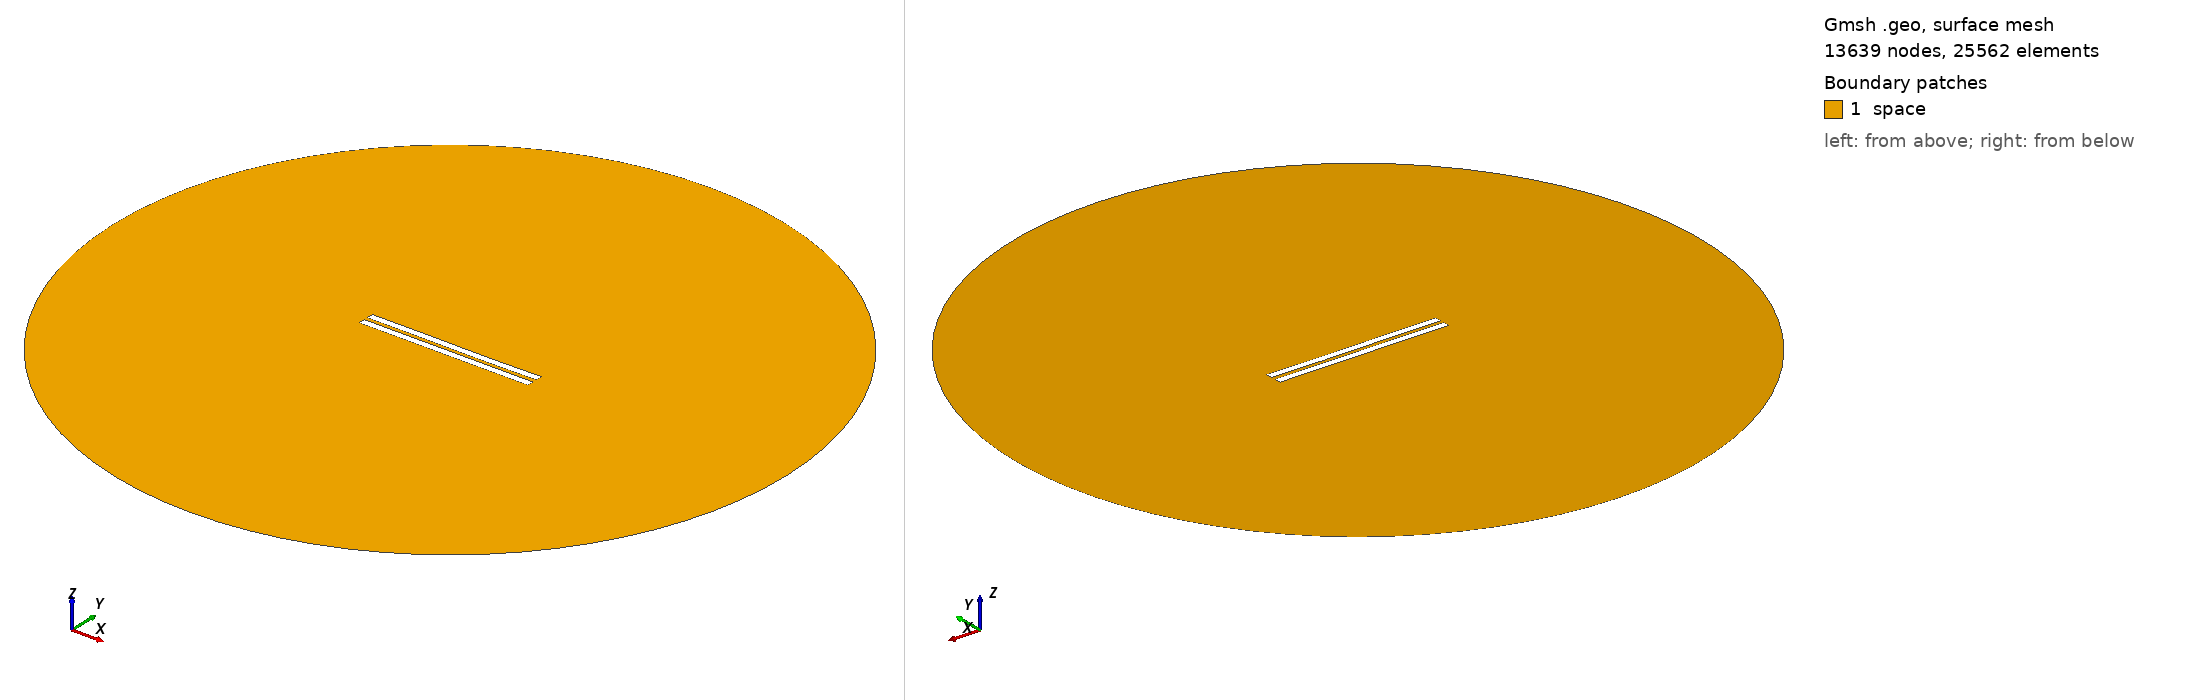

Gmsh geometry script, surface-meshed: 13639 nodes, 25562 surface elements. Boundary patches (legend numbers): 1 space. Left view from above one corner, right view from below the opposite corner. Legend entries are the model's physical surfaces. The drawing asked Gmsh for element sizes between 1% and 20% of the model's largest extent; the script's own settings can give other sizes.

=== 2793.geo (drawn) ===
//---------------------------------------
// Geometry kernel
//---------------------------------------

SetFactory("OpenCASCADE");



//---------------------------------------
// Parameters of the geometry
//---------------------------------------

// Overetch of the upper plate
overetch = 0.0;

// Distance between the plates
distance = 2.5;

// Discretization over the x axis (for the deformation)
nx = 50; 

// Length of the plate
L = 100 - overetch; 

// Number of modes
n = 4; 

// 1st mode coefficient
coeff(1) = 0.0;
beta(1) = 0.596864 * 3.1415926535 / L;

// 2nd mode coefficient
coeff(2) = -0.075;
beta(2) = 1.49418 * 3.1415926535 / L;

// 3rd mode coefficient
coeff(3) = 0.07499999999999998;
beta(3) = 2.50025 * 3.1415926535 / L;

// 4th mode coefficient
coeff(4) = 0.0;
beta(4) = 3.49999 * 3.1415926535 / L;



//---------------------------------------
// Upper plate (deformed rectangle)
//---------------------------------------

// Coordiantes of the upper plate
xmin = -50;
xmax = 50 - overetch;

// Height of the upper plate
yheight = 4 - 2 * overetch;

// Indexes of the points
UpperID[] = {};
LowerID[] = {};
LeftID[] = {};
RightID[] = {};

// Point index
p = 1;

// Horizontal edges
For i In {1:nx}
    x = xmin + (i-1)*(xmax - xmin)/(nx-1);

    y_bottom = distance / 2 + overetch;
    For j In {1:n}
        C = (Cosh(beta(j)*L) + Cos(beta(j)*L)) / (Sinh(beta(j)*L) + Sin(beta(j)*L));
        y_bottom  = y_bottom + coeff(j) * (Cosh(beta(j)*(x+50)) - Cos(beta(j)*(x+50)) - C * (Sinh(beta(j)*(x+50)) - Sin(beta(j)*(x+50))));
    EndFor

    y_top = y_bottom + yheight;

    Point(p) = {x, y_top, 0, 1.0};
    UpperID[i] = p;
    p = p + 1;

    Point(p) = {x, y_bottom, 0, 1.0};
    LowerID[i] = p;
    p = p + 1;
EndFor

// Create point lists
UpperPts[] = {}; LowerPts[] = {};
For i In {1:nx}
  UpperPts[] += {UpperID[i]};
  LowerPts[] += {LowerID[i]};
EndFor

// Build splines
Spline(1) = {UpperPts[]};
Spline(2) = {LowerPts[]};
Line(3) = {LowerPts[nx-1], UpperPts[nx-1]};
Line(4) = {LowerPts[0], UpperPts[0]};

// Build the plane surface
Curve Loop(1) = {2, 3, -1, -4};
Plane Surface(1) = {1};



//---------------------------------------
// Lower plate (rectangle)
//---------------------------------------

// Vertices
Point(1001) = {-50, -1, 0, 1.0};
Point(1002) = { 50, -1, 0, 1.0};
Point(1003) = { 50,  -5, 0, 1.0};
Point(1004) = {-50,  -5, 0, 1.0};

// Edges
Line(5) = {1001, 1002};
Line(6) = {1002, 1003};
Line(7) = {1003, 1004};
Line(8) = {1004, 1001};

// Plane surface
Line Loop(2) = {5, 6, 7, 8};
Plane Surface(2) = {2}; 



//---------------------------------------
// Outer (fictious) boundary
//---------------------------------------

// Points
Point(1005) = {0, 0, 0};       // Center
Point(1006) = {200, 0, 0};     // Start point
Point(1007) = {0, 200, 0};     // 90 degrees
Point(1008) = {-200, 0, 0};    // 180 degrees
Point(1009) = {0, -200, 0};    // 270 degrees

// Circle arcs (each needs start, center, end)
Circle(9) = {1006, 1005, 1007};
Circle(10) = {1007, 1005, 1008};
Circle(11) = {1008, 1005, 1009};
Circle(12) = {1009, 1005, 1006};

// Plane surface for the entire domain
Curve Loop(3) = {9, 10, 11, 12};
Surface(3) = {3};

// Subtract the plates from the whole domain to obtain the actual domain where we want to solve the equations
BooleanDifference{ Surface{3}; Delete; }{ Surface{1}; Surface{2}; Delete; }




//---------------------------------------
// Transfinite Lines/Curves
//---------------------------------------

// Set the number of points on the boundaries
r = 7;

// Plates
Transfinite Curve {1, 2} = 50*r Using Progression 1;
Transfinite Curve {3, 4} = 2*r Using Progression 1;
Transfinite Line {5, 7} = 50*r Using Progression 1;
Transfinite Line {6, 8} = 2*r Using Progression 1;

// Outer boundary
Transfinite Line {9, 10, 11, 12} = 20 Using Progression 1;



//---------------------------------------
// Physical groups
//---------------------------------------                

// Physical curves (boundaries)
Physical Line("force_segment", 10) = {2};
Physical Line("upper_plate", 11) = {1, 3, 4};
Physical Line("lower_plate", 12) = {5, 6, 7, 8};
Physical Line("boundary", 20) = {9, 10, 11, 12};

// Physical Surfaces
Physical Surface("space", 30) = {3};



//---------------------------------------
// 6. Generate the Mesh
//---------------------------------------

// 2D mesh generation
Mesh 2;
